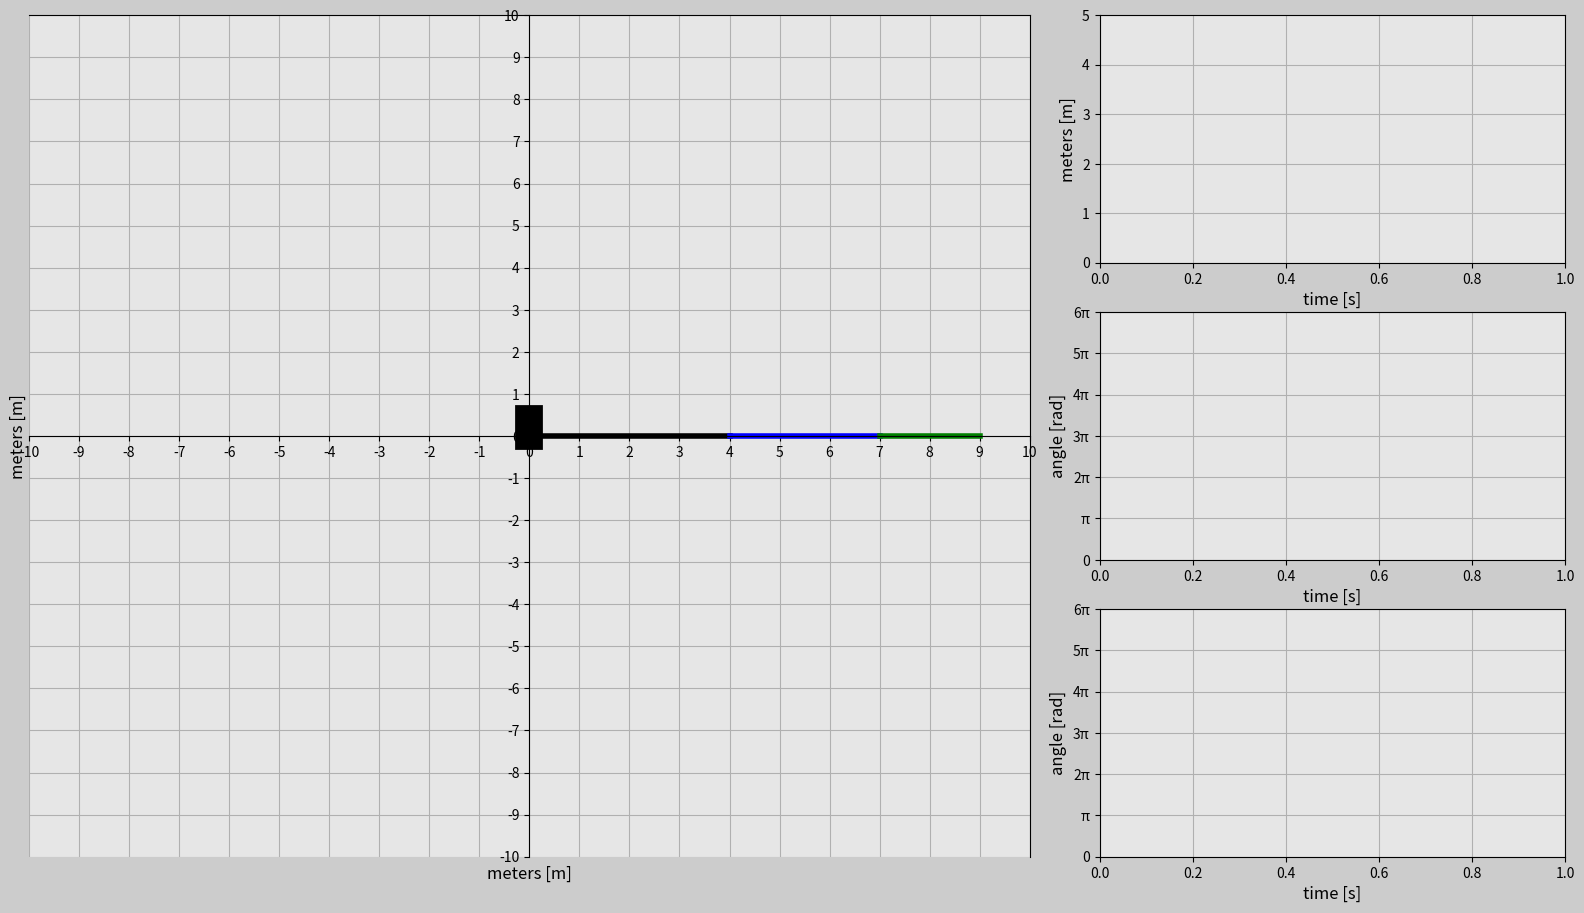

The matplotlib source for this figure: (Note: this script raises an exception after producing the figure.)
import matplotlib.pyplot as plt
import matplotlib.gridspec as gridspec
import matplotlib.animation as animation
import numpy as np

# Set up duration for animation
t0 = 0
t_end = 1
dt = 0.005
t = np.arange(0, t_end+dt, dt)


# Joint 1
r1 = 4
f1 = 1
alpha1 = 2*np.pi*f1*t
x1 = (r1)*np.cos(alpha1)
y1 = (r1)*np.sin(alpha1)

# Joint 2
r2 = 3
f2 = 1
alpha2 = 2*np.pi*f2*t
dx1 = (r2)*np.cos(alpha2+alpha1)
dy1 = (r2)*np.sin(alpha2+alpha1)
x2 = x1 + dx1
y2 = y1 + dy1

# Joint 3
r3 = 2
f3 = 1
alpha3 = 2*np.pi*f3*t
dx2 = (r3)*np.cos(alpha3+alpha2+alpha1)
dy2 = (r3)*np.sin(alpha3+alpha2+alpha1)
x3 = x2 + dx2
y3 = y2 + dy2

############### Animation ###############
frame_amount = len(t)


def update_plot(num):
    joint_1.set_data([0, x1[num]], [0, y1[num]])
    joint_2.set_data([x1[num], x2[num]], [y1[num], y2[num]])
    joint_3.set_data([x2[num], x3[num]], [y2[num], y3[num]])
    trajectory.set_data(x3[0:num], y3[0:num])
    length_j1_funct.set_data(t[0:num], r1)
    alpha1_funct.set_data(t[0:num], alpha1[0:num])
    alpha2_funct.set_data(t[0:num], alpha2[0:num])

    return trajectory, joint_1, joint_2, joint_3, length_j1_funct, alpha1_funct, alpha2_funct


fig = plt.figure(figsize=(16, 9), dpi=80, facecolor=(0.8, 0.8, 0.8))
gs = gridspec.GridSpec(3, 3)
plt.subplots_adjust(left=0.03, bottom=0.035, right=0.99,
                    top=0.97, wspace=0.15, hspace=0.2)

# Subplot 1
ax1 = fig.add_subplot(gs[:, 0:2], facecolor=(0.9, 0.9, 0.9))
base_line, = ax1.plot([0, 0], [0, 0.4], 'k', linewidth=20)
joint_1, = ax1.plot([], [], 'k', linewidth=4)
joint_2, = ax1.plot([], [], 'b', linewidth=4)
joint_3, = ax1.plot([], [], 'g', linewidth=4)
trajectory, = ax1.plot([], [], 'r', linewidth=2)
ax1.spines['left'].set_position('center')
ax1.spines['bottom'].set_position(('center'))
ax1.xaxis.set_label_coords(0.5, -0.01)
ax1.yaxis.set_label_coords(-0.002, 0.5)
plt.xlim(-10, 10)
plt.ylim(-10, 10)
plt.xticks(np.arange(-10, 10+1, 1))
plt.yticks(np.arange(-10, 10+1, 1))
plt.xlabel('meters [m]', fontsize=12)
plt.ylabel('meters [m]', fontsize=12)
plt.grid(True)

# Subplot 2
ax2 = fig.add_subplot(gs[0, 2], facecolor=(0.9, 0.9, 0.9))
length_j1_funct, = ax2.plot([], [], 'b', linewidth=2)
plt.xlim(t0, t_end)
plt.ylim(0, r1+1)
plt.xlabel('time [s]', fontsize=12)
plt.ylabel('meters [m]', fontsize=12)
plt.grid(True)

# Subplot 3
ax3 = fig.add_subplot(gs[1, 2], facecolor=(0.9, 0.9, 0.9))
alpha1_funct, = ax3.plot([], [], 'b', linewidth=2)
plt.xlim(t0, t_end)
plt.ylim(0, 6*np.pi)
plt.yticks(np.arange(0, 6*np.pi+0.1, np.pi),
           ['0', 'π', '2π', '3π', '4π', '5π', '6π'])
plt.xlabel('time [s]', fontsize=12)
plt.ylabel('angle [rad]', fontsize=12)
plt.grid(True)

# Subplot 4
ax4 = fig.add_subplot(gs[2, 2], facecolor=(0.9, 0.9, 0.9))
alpha2_funct, = ax4.plot([], [], 'b', linewidth=2)
plt.xlim(t0, t_end)
plt.ylim(0, 6*np.pi)
plt.yticks(np.arange(0, 6*np.pi+0.1, np.pi),
           ['0', 'π', '2π', '3π', '4π', '5π', '6π'])
plt.xlabel('time [s]', fontsize=12)
plt.ylabel('angle [rad]', fontsize=12)
plt.grid(True)


ani = animation.FuncAnimation(
    fig, update_plot, frames=frame_amount, interval=20, repeat=True, blit=True)
plt.show()
